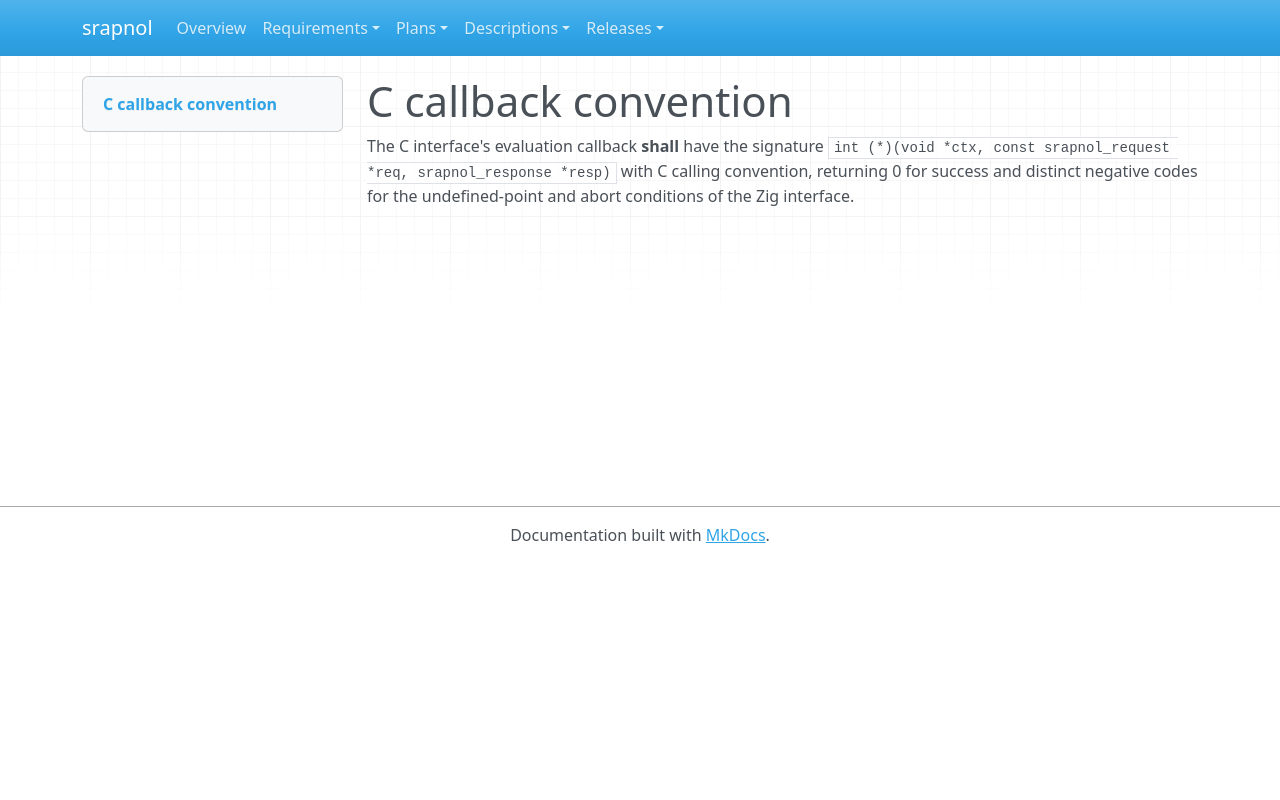

repository: emanspeaks/srapnol · page: srs/SRS-078/index.html · generator: mkdocs

---
active: true
category: interface
derived: false
level: 3.2.3
links:
- SYS-004: qtSEtxNiPOUjWV20DiEGBUo9ZI1IT5K4MP8pfGWZunA=
normative: true
ref: ''
reviewed: Ky8KKuRXdhHy1_QYM_t7NsmulNBCdBt9-DGoSn6XbJs=
status: pending
verification-method: Test
---

# C callback convention

The C interface's evaluation callback **shall** have the signature
`int (*)(void *ctx, const srapnol_request *req, srapnol_response *resp)` with C
calling convention, returning 0 for success and distinct negative codes for the
undefined-point and abort conditions of the Zig interface.
